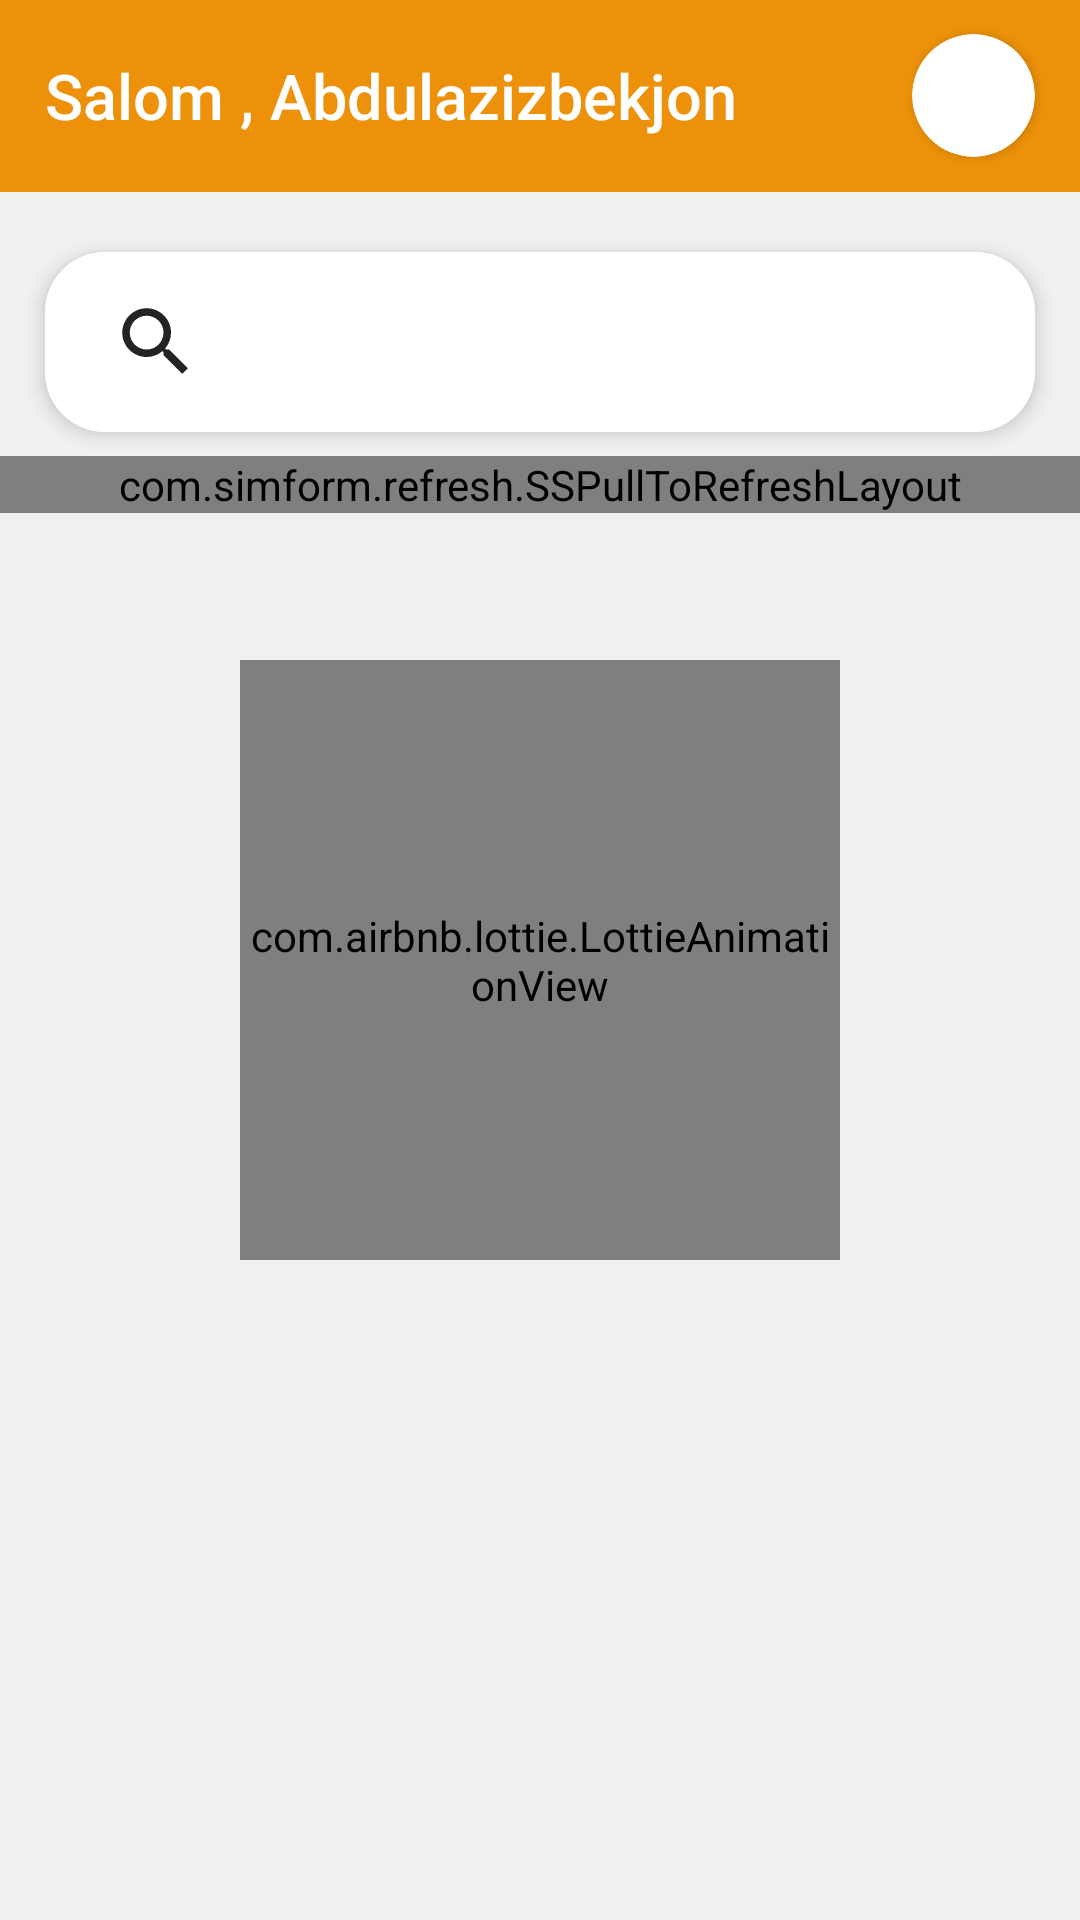

The Android layout XML behind this screen, and the referenced resources:
<!-- AndroidManifest.xml: application theme Theme.Besteducation2019 -->
<!-- res/layout/fragment_home.xml -->
<?xml version="1.0" encoding="utf-8"?>
<RelativeLayout xmlns:android="http://schemas.android.com/apk/res/android"
    xmlns:app="http://schemas.android.com/apk/res-auto"
    xmlns:tools="http://schemas.android.com/tools"
    android:layout_width="match_parent"
    android:layout_height="match_parent"
    android:background="@color/gray"
    android:gravity="center_horizontal"
    android:orientation="vertical"
    tools:context=".ui.fragments.HomeFragment">

    <RelativeLayout
        android:id="@+id/top"
        android:layout_width="match_parent"
        android:layout_height="?attr/actionBarSize"
        android:layout_alignParentTop="true"
        android:background="@color/colorPrimary">


        <TextView
            android:id="@+id/tv_home_name"
            android:layout_width="wrap_content"
            android:layout_height="wrap_content"
            android:layout_centerVertical="true"
            android:layout_marginStart="15dp"
            android:fontFamily="sans-serif-medium"
            android:text="Salom , Abdulazizbekjon"
            android:textColor="@color/white"
            android:textSize="21sp" />

        <androidx.cardview.widget.CardView
            android:layout_width="41dp"
            android:layout_height="41dp"
            android:layout_alignParentEnd="true"
            android:layout_centerVertical="true"
            android:layout_marginEnd="15dp"
            app:cardCornerRadius="40dp">

            <ImageView
                android:id="@+id/iv_home_image"
                android:layout_width="match_parent"
                android:layout_height="match_parent"
                android:scaleType="centerCrop" />

        </androidx.cardview.widget.CardView>

    </RelativeLayout>

    <androidx.cardview.widget.CardView
        android:id="@+id/top2"
        android:layout_width="match_parent"
        android:layout_height="wrap_content"
        android:layout_below="@id/top"
        android:layout_marginStart="15dp"
        android:layout_marginTop="20dp"
        android:layout_marginEnd="15dp"
        app:cardCornerRadius="20dp"
        app:cardElevation="4dp">

        <RelativeLayout
            android:layout_width="match_parent"
            android:layout_height="match_parent"
            android:background="@color/white"
            android:padding="10dp">

            <SearchView
                android:id="@+id/search_view"
                android:layout_width="match_parent"
                android:layout_height="40dp"
                android:queryHint="Kurslarni qidirish"
                android:searchIcon="@drawable/search_icon" />

        </RelativeLayout>

    </androidx.cardview.widget.CardView>

    <com.airbnb.lottie.LottieAnimationView
        android:id="@+id/anim"
        android:layout_width="200dp"
        android:layout_height="200dp"
        android:layout_centerHorizontal="true"
        android:layout_centerVertical="true"
        android:layout_marginTop="20dp"
        app:lottie_autoPlay="true"
        app:lottie_fileName="loading_4.json"
        app:lottie_loop="true" />

    <androidx.recyclerview.widget.RecyclerView
        android:id="@+id/rv_category"
        android:layout_width="match_parent"
        android:layout_height="wrap_content"
        android:layout_below="@id/top2"
        android:layout_marginStart="8dp"
        android:layout_marginTop="8dp"
        android:layout_marginEnd="8dp"
        android:orientation="horizontal"
        app:layoutManager="androidx.recyclerview.widget.LinearLayoutManager"
        tools:listitem="@layout/item_cat_home_layout" />

    <com.simform.refresh.SSPullToRefreshLayout
        android:id="@+id/ssPullRefresh"
        android:layout_width="match_parent"
        android:layout_height="wrap_content"
        android:layout_below="@id/rv_category"
        app:layout_constraintBottom_toBottomOf="parent"
        app:layout_constraintEnd_toEndOf="parent"
        app:layout_constraintStart_toStartOf="parent"
        app:layout_constraintTop_toTopOf="parent">

        <androidx.recyclerview.widget.RecyclerView
            android:id="@+id/rv_courses"
            android:layout_width="match_parent"
            android:layout_height="wrap_content"
            android:layout_marginStart="8dp"
            android:layout_marginTop="8dp"
            android:layout_marginEnd="8dp"
            app:layoutManager="androidx.recyclerview.widget.LinearLayoutManager"
            tools:listitem="@layout/home_item_layout" />
    </com.simform.refresh.SSPullToRefreshLayout>
</RelativeLayout>
<!-- res/layout/item_cat_home_layout.xml (included above) -->
<?xml version="1.0" encoding="utf-8"?>
<androidx.cardview.widget.CardView xmlns:android="http://schemas.android.com/apk/res/android"
    xmlns:app="http://schemas.android.com/apk/res-auto"
    android:layout_width="wrap_content"
    android:layout_height="wrap_content"
    android:layout_margin="10dp"
    app:cardCornerRadius="5dp"
    app:cardElevation="4dp">

    <TextView
        android:id="@+id/tv_subject"
        android:layout_width="wrap_content"
        android:layout_height="wrap_content"
        android:padding="12dp"
        android:text="Ona-tili"
        android:textColor="@color/black"

        />


</androidx.cardview.widget.CardView>
<!-- res/layout/home_item_layout.xml (included above) -->
<?xml version="1.0" encoding="utf-8"?>
<androidx.cardview.widget.CardView xmlns:android="http://schemas.android.com/apk/res/android"
    xmlns:app="http://schemas.android.com/apk/res-auto"
    android:layout_width="match_parent"
    android:layout_height="wrap_content"
    android:layout_margin="10dp"
    app:cardCornerRadius="15dp"
    app:cardElevation="5dp"

    >

    <LinearLayout
        android:layout_width="match_parent"
        android:layout_height="wrap_content"
        android:orientation="vertical">

        <ImageView
            android:id="@+id/iv_image"
            android:layout_width="match_parent"
            android:layout_height="200dp"
            android:scaleType="fitXY"
/>
        <LinearLayout
            android:layout_width="wrap_content"
            android:layout_height="wrap_content"
            android:layout_marginStart="20dp"
            android:layout_marginTop="10dp"
            android:layout_marginBottom="10dp"
            android:gravity="center"
            android:orientation="horizontal">

            <ImageView
                android:layout_width="27dp"
                android:layout_height="27dp"
                android:src="@drawable/baseline_person_24" />

            <TextView
                android:id="@+id/tv_particant_count"
                android:layout_width="wrap_content"
                android:layout_height="wrap_content"
                android:layout_marginStart="10dp"
                android:fontFamily="sans-serif-medium"
                android:text=" ta o'quvchi"
                android:textSize="16sp" />
        </LinearLayout>

        <TextView
            android:id="@+id/tv_courses_name"
            android:layout_width="wrap_content"
            android:layout_height="wrap_content"
            android:layout_marginStart="20dp"
            android:layout_marginEnd="20dp"
            android:layout_marginBottom="10dp"
            android:ellipsize="end"
            android:fontFamily="sans-serif-medium"
            android:maxLines="1"
            android:textColor="@color/black"
            android:textSize="19sp" />

        <TextView
            android:id="@+id/tv_description"
            android:layout_width="wrap_content"
            android:layout_height="wrap_content"
            android:layout_marginStart="20dp"
            android:layout_marginEnd="20dp"
            android:layout_marginBottom="10dp"
            android:ellipsize="end"
            android:maxLines="3"
            android:textSize="15sp" />

        <LinearLayout
            android:layout_width="wrap_content"
            android:layout_height="wrap_content"
            android:layout_marginStart="20dp"
            android:layout_marginTop="10dp"
            android:layout_marginEnd="20dp"
            android:layout_marginBottom="20dp"
            android:gravity="center"
            android:orientation="horizontal">

            <TextView
                android:id="@+id/tv_teacher"
                android:layout_width="wrap_content"
                android:layout_height="wrap_content"
                android:layout_marginEnd="10dp"
                android:ellipsize="end"
                android:fontFamily="sans-serif-medium"
                android:maxLines="1"
                android:textColor="@color/black"
                android:textSize="16sp" />


        </LinearLayout>

        <RelativeLayout
            android:id="@+id/check_rl"
            android:layout_width="match_parent"
            android:layout_height="wrap_content"

            android:layout_marginStart="20dp"
            android:layout_marginTop="10dp"
            android:layout_marginEnd="20dp"
            android:layout_marginBottom="20dp">

            <TextView
                android:id="@+id/tv_price"
                android:layout_width="wrap_content"
                android:layout_height="wrap_content"
                android:layout_alignParentStart="true"
                android:layout_centerVertical="true"
                android:fontFamily="sans-serif-medium"
                android:text=" so'm"
                android:textColor="@color/colorPrimary"
                android:textSize="20sp" />

            <com.google.android.material.button.MaterialButton
                android:id="@+id/btn_buy2"
                android:layout_width="wrap_content"
                android:layout_height="wrap_content"
                android:layout_alignParentEnd="true"
                android:paddingStart="30dp"
                android:paddingTop="10dp"
                android:paddingEnd="30dp"
                android:paddingBottom="10dp"
                android:text="Kursni  olish"
                app:cornerRadius="10dp" />
        </RelativeLayout>

    </LinearLayout>
</androidx.cardview.widget.CardView>
<!-- resources referenced by this layout -->
<resources>
  <color name="black">#FF000000</color>
  <color name="colorPrimary">#EC9109</color>
  <color name="gray">#F1F0F3</color>
  <color name="white">#FFFFFFFF</color>
  <!-- drawable baseline_person_24 (drawable) -->
  <vector xmlns:android="http://schemas.android.com/apk/res/android"
      android:width="24dp"
      android:height="24dp"
      android:tint="#171616"
      android:viewportWidth="24"
      android:viewportHeight="24">
  
      <path
          android:fillColor="@android:color/white"
          android:pathData="M12,12c2.21,0 4,-1.79 4,-4s-1.79,-4 -4,-4 -4,1.79 -4,4 1.79,4 4,4zM12,14c-2.67,0 -8,1.34 -8,4v2h16v-2c0,-2.66 -5.33,-4 -8,-4z" />
  
  </vector>
  <!-- drawable search_icon (drawable) -->
  <?xml version="1.0" encoding="utf-8"?>
  <vector xmlns:android="http://schemas.android.com/apk/res/android"
      android:width="30dp"
      android:height="30dp"
      android:viewportWidth="24"
      android:viewportHeight="24">
      <path
          android:fillColor="#232323"
          android:pathData="M15.5,14h-0.79l-0.28,-0.27C15.41,12.59 16,11.11 16,9.5 16,5.91 13.09,3 9.5,3 5.91,3 3,5.91 3,9.5 3,13.09 5.91,16 9.5,16c1.61,0 3.09,-0.59 4.23,-1.57l0.27,0.28v0.79l5,4.99L20.49,19l-4.99,-5zm-6,0C7.01,14 5,11.99 5,9.5 5,7.01 7.01,5 9.5,5 11.99,5 14,7.01 14,9.5 14,11.99 11.99,14 9.5,14z" />
  </vector>
  <style name="Theme.Besteducation2019" parent="Base.Theme.Besteducation2019" />
  <style name="Base.Theme.Besteducation2019" parent="Theme.Material3.DayNight.NoActionBar">
          
          <item name="colorPrimary">@color/colorPrimary</item>
      </style>
</resources>
